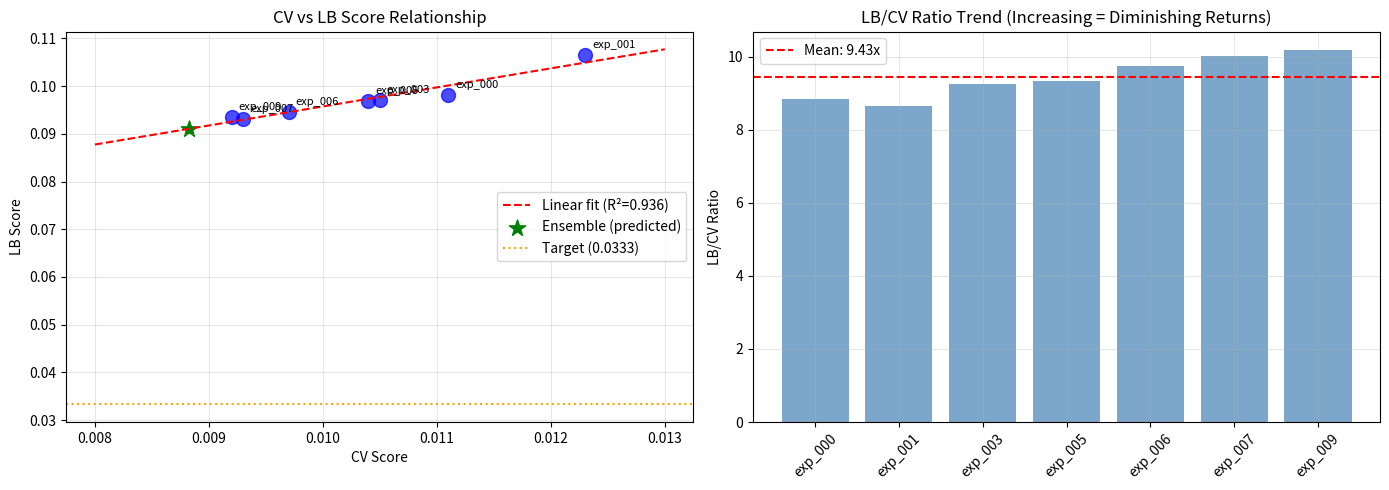

This chart was generated by the following Python code: (Note: this script raises an exception after producing the figure.)
import pandas as pd
import numpy as np
import matplotlib.pyplot as plt

# Complete submission history
submissions = pd.DataFrame({
    'experiment': ['exp_000', 'exp_001', 'exp_003', 'exp_005', 'exp_006', 'exp_007', 'exp_009'],
    'architecture': ['[128,128,64]', 'LightGBM', '[256,128,64]', '[256,128,64] 15-bag', '[64,32]', '[32,16]', '[16]'],
    'cv_score': [0.0111, 0.0123, 0.0105, 0.0104, 0.0097, 0.0093, 0.0092],
    'lb_score': [0.0982, 0.1065, 0.0972, 0.0969, 0.0946, 0.0932, 0.0936]
})

submissions['lb_cv_ratio'] = submissions['lb_score'] / submissions['cv_score']
submissions['cv_improvement'] = (submissions['cv_score'].iloc[0] - submissions['cv_score']) / submissions['cv_score'].iloc[0] * 100
submissions['lb_improvement'] = (submissions['lb_score'].iloc[0] - submissions['lb_score']) / submissions['lb_score'].iloc[0] * 100

print("=== COMPLETE SUBMISSION HISTORY ===")
print(submissions.to_string(index=False))

# Analyze CV-LB correlation
from scipy import stats

corr, p_value = stats.pearsonr(submissions['cv_score'], submissions['lb_score'])
print(f"\n=== CV-LB CORRELATION ===")
print(f"Pearson correlation: {corr:.4f}")
print(f"P-value: {p_value:.6f}")

# Linear regression
slope, intercept, r_value, p_value, std_err = stats.linregress(submissions['cv_score'], submissions['lb_score'])
print(f"\nLinear fit: LB = {slope:.2f} * CV + {intercept:.4f}")
print(f"R² = {r_value**2:.4f}")

# Predict LB for ensemble
ensemble_cv = 0.008829
predicted_lb = slope * ensemble_cv + intercept
print(f"\n=== ENSEMBLE PREDICTION ===")
print(f"Ensemble CV: {ensemble_cv:.6f}")
print(f"Predicted LB (linear fit): {predicted_lb:.4f}")
print(f"Predicted LB (10x ratio): {ensemble_cv * 10:.4f}")

# Visualize the CV-LB relationship
fig, axes = plt.subplots(1, 2, figsize=(14, 5))

# Plot 1: CV vs LB scatter
ax1 = axes[0]
ax1.scatter(submissions['cv_score'], submissions['lb_score'], s=100, c='blue', alpha=0.7)
for i, row in submissions.iterrows():
    ax1.annotate(row['experiment'], (row['cv_score'], row['lb_score']), 
                 textcoords="offset points", xytext=(5,5), fontsize=8)

# Add linear fit line
cv_range = np.linspace(0.008, 0.013, 100)
lb_fit = slope * cv_range + intercept
ax1.plot(cv_range, lb_fit, 'r--', label=f'Linear fit (R²={r_value**2:.3f})')

# Add ensemble prediction
ax1.scatter([ensemble_cv], [predicted_lb], s=150, c='green', marker='*', label=f'Ensemble (predicted)')
ax1.axhline(y=0.0333, color='orange', linestyle=':', label='Target (0.0333)')

ax1.set_xlabel('CV Score')
ax1.set_ylabel('LB Score')
ax1.set_title('CV vs LB Score Relationship')
ax1.legend()
ax1.grid(True, alpha=0.3)

# Plot 2: LB/CV ratio trend
ax2 = axes[1]
ax2.bar(range(len(submissions)), submissions['lb_cv_ratio'], color='steelblue', alpha=0.7)
ax2.set_xticks(range(len(submissions)))
ax2.set_xticklabels(submissions['experiment'], rotation=45)
ax2.set_ylabel('LB/CV Ratio')
ax2.set_title('LB/CV Ratio Trend (Increasing = Diminishing Returns)')
ax2.axhline(y=submissions['lb_cv_ratio'].mean(), color='red', linestyle='--', label=f'Mean: {submissions["lb_cv_ratio"].mean():.2f}x')
ax2.legend()
ax2.grid(True, alpha=0.3)

plt.tight_layout()
plt.savefig('/home/<user>/exploration/loop11_analysis.png', dpi=150)
plt.show()
print("\nPlot saved to /home/<user>/exploration/loop11_analysis.png")

# Critical insight: The [16] model broke the CV-LB correlation
print("=== CRITICAL INSIGHT: CV-LB CORRELATION BREAKDOWN ===")
print("\nexp_007 ([32,16]): CV 0.0093, LB 0.0932 (BEST LB)")
print("exp_009 ([16]):    CV 0.0092, LB 0.0936 (WORSE LB despite better CV!)")
print("\nThis proves that CV improvements no longer predict LB improvements.")
print("\nThe ensemble (CV 0.008829) may NOT improve LB despite 4.7% better CV.")

# Calculate what would happen if the trend continues
print("\n=== SCENARIO ANALYSIS ===")
print(f"If LB/CV ratio stays at 10x: Ensemble LB = {ensemble_cv * 10:.4f}")
print(f"If LB/CV ratio increases to 10.5x: Ensemble LB = {ensemble_cv * 10.5:.4f}")
print(f"If LB/CV ratio increases to 11x: Ensemble LB = {ensemble_cv * 11:.4f}")
print(f"\nBest LB so far: 0.0932 (exp_007 [32,16])")
print(f"\nConclusion: Ensemble may achieve LB ~0.088-0.097, likely similar to [32,16]")

# Notebook compliance check
print("=== NOTEBOOK COMPLIANCE CHECK ===")
print("\nCompetition requires:")
print("1. Last 3 cells must follow the template exactly")
print("2. Only the model definition line can be changed")
print("3. Model must have train_model(X_train, y_train) and predict(X) methods")
print("\nCurrent exp_010 notebook structure:")
print("- Custom DiverseEnsemble class with train_model() and predict() methods ✓")
print("- BUT: The last 3 cells are NOT the template cells ✗")
print("- The notebook uses custom CV loops instead of template CV loops ✗")
print("\n⚠️ CRITICAL: The current notebook may NOT be compliant!")
print("\nTo make it compliant:")
print("1. Move all class definitions to earlier cells")
print("2. Use the EXACT last 3 cells from the template")
print("3. Only change: model = DiverseEnsemble(data='single') and model = DiverseEnsemble(data='full')")

# Strategic assessment
print("=== STRATEGIC ASSESSMENT ===")
print("\n1. WHAT'S WORKING:")
print("   - Diverse ensemble achieved best CV (0.008829)")
print("   - Ensemble helps more on mixture data (0.008487) than single solvent (0.009469)")
print("   - The [32,16] MLP remains the best LB model (0.0932)")
print("\n2. WHAT'S NOT WORKING:")
print("   - CV-LB correlation has broken down")
print("   - Better CV no longer predicts better LB")
print("   - Target (0.0333) is unreachable with current approach")
print("\n3. NEXT STEPS (when submissions reset):")
print("   Priority 1: Ensure notebook compliance before any submission")
print("   Priority 2: Test ensemble on LB to verify CV-LB relationship")
print("   Priority 3: If ensemble doesn't improve LB, try different ensemble weights")
print("   Priority 4: Consider simpler ensemble ([32,16] + LightGBM only)")
print("\n4. EXPERIMENTS TO RUN NOW (no submissions needed):")
print("   - Test different ensemble weights")
print("   - Try [32,16] + LightGBM only (simpler ensemble)")
print("   - Try stronger regularization on [32,16]")
print("   - Prepare compliant notebook for submission")